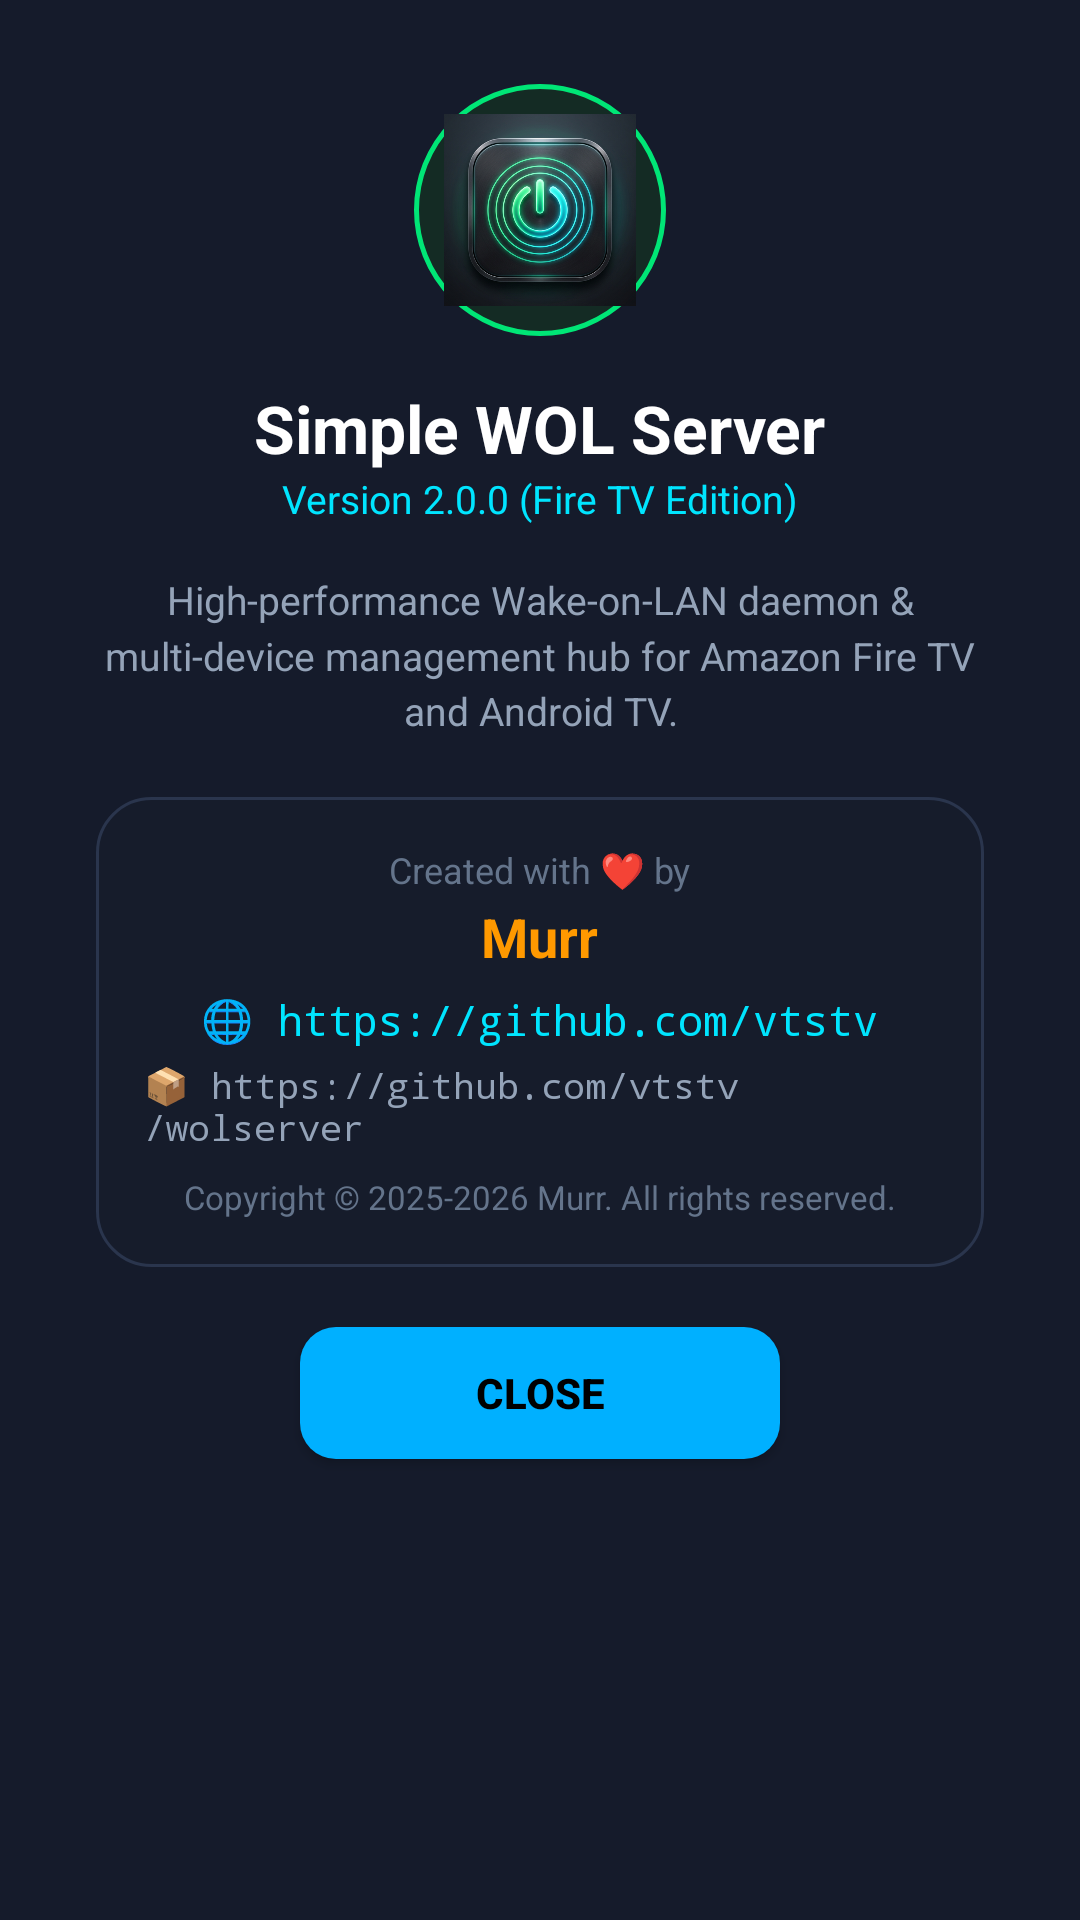

Write the Android layout XML for this screen, with the resource values it uses.
<!-- AndroidManifest.xml: application theme Theme.Leanback -->
<!-- res/layout/dialog_about.xml -->
<?xml version="1.0" encoding="utf-8"?>
<LinearLayout xmlns:android="http://schemas.android.com/apk/res/android"
    android:layout_width="match_parent"
    android:layout_height="wrap_content"
    android:orientation="vertical"
    android:gravity="center_horizontal"
    android:background="#151B2B"
    android:paddingStart="32dp"
    android:paddingEnd="32dp"
    android:paddingTop="28dp"
    android:paddingBottom="28dp">

    
    <FrameLayout
        android:id="@+id/aboutIconContainer"
        android:layout_width="84dp"
        android:layout_height="84dp"
        android:layout_marginBottom="16dp">

        <View
            android:id="@+id/aboutGlowRing"
            android:layout_width="84dp"
            android:layout_height="84dp"
            android:background="@drawable/bg_status_badge" />

        <ImageView
            android:id="@+id/aboutAppIcon"
            android:layout_width="64dp"
            android:layout_height="64dp"
            android:layout_gravity="center"
            android:src="@drawable/wol_firetv"
            android:contentDescription="@string/app_name" />
    </FrameLayout>

    
    <TextView
        android:id="@+id/aboutTitle"
        android:layout_width="wrap_content"
        android:layout_height="wrap_content"
        android:text="@string/app_name"
        android:textSize="22sp"
        android:textStyle="bold"
        android:textColor="#FFFFFF" />

    <TextView
        android:layout_width="wrap_content"
        android:layout_height="wrap_content"
        android:text="@string/about_version"
        android:textSize="13sp"
        android:textColor="#00E5FF"
        android:layout_marginBottom="16dp" />

    
    <TextView
        android:layout_width="wrap_content"
        android:layout_height="wrap_content"
        android:text="@string/about_description"
        android:textSize="13sp"
        android:textColor="#94A3B8"
        android:gravity="center"
        android:lineSpacingMultiplier="1.2"
        android:layout_marginBottom="20dp" />

    
    <LinearLayout
        android:layout_width="match_parent"
        android:layout_height="wrap_content"
        android:orientation="vertical"
        android:background="@drawable/bg_server_card"
        android:padding="16dp"
        android:gravity="center_horizontal"
        android:layout_marginBottom="20dp">

        <TextView
            android:layout_width="wrap_content"
            android:layout_height="wrap_content"
            android:text="@string/about_created_by"
            android:textSize="12sp"
            android:textColor="#64748B" />

        <TextView
            android:layout_width="wrap_content"
            android:layout_height="wrap_content"
            android:text="Murr"
            android:textSize="18sp"
            android:textStyle="bold"
            android:textColor="#FF9900"
            android:layout_marginTop="2dp"
            android:layout_marginBottom="6dp" />

        <TextView
            android:layout_width="wrap_content"
            android:layout_height="wrap_content"
            android:text="🌐 https://github.com/vtstv"
            android:textSize="14sp"
            android:textColor="#00E5FF"
            android:typeface="monospace"
            android:layout_marginBottom="4dp" />

        <TextView
            android:layout_width="wrap_content"
            android:layout_height="wrap_content"
            android:text="📦 https://github.com/vtstv/wolserver"
            android:textSize="12sp"
            android:textColor="#94A3B8"
            android:typeface="monospace"
            android:layout_marginBottom="8dp" />

        <TextView
            android:layout_width="wrap_content"
            android:layout_height="wrap_content"
            android:text="@string/about_copyright"
            android:textSize="11sp"
            android:textColor="#64748B" />

    </LinearLayout>

    
    <Button
        android:id="@+id/btnAboutClose"
        android:layout_width="160dp"
        android:layout_height="44dp"
        android:text="@string/btn_close"
        android:textColor="#000000"
        android:textStyle="bold"
        android:background="@drawable/bg_btn_primary_selector"
        android:focusable="true" />

</LinearLayout>
<!-- resources referenced by this layout -->
<resources>
  <!-- drawable bg_btn_primary_selector (drawable) -->
  <?xml version="1.0" encoding="utf-8"?>
  <selector xmlns:android="http://schemas.android.com/apk/res/android">
      <item android:state_focused="true">
          <shape android:shape="rectangle">
              <solid android:color="#00E5FF" />
              <stroke android:width="3dp" android:color="#FFFFFF" />
              <corners android:radius="12dp" />
          </shape>
      </item>
      <item android:state_pressed="true">
          <shape android:shape="rectangle">
              <solid android:color="#0097A7" />
              <corners android:radius="12dp" />
          </shape>
      </item>
      <item>
          <shape android:shape="rectangle">
              <solid android:color="#00B0FF" />
              <corners android:radius="12dp" />
          </shape>
      </item>
  </selector>
  <!-- drawable bg_server_card (drawable) -->
  <?xml version="1.0" encoding="utf-8"?>
  <shape xmlns:android="http://schemas.android.com/apk/res/android" android:shape="rectangle">
      <solid android:color="#161C2B" />
      <stroke android:width="1dp" android:color="#2A354D" />
      <corners android:radius="18dp" />
  </shape>
  <!-- drawable bg_status_badge (drawable) -->
  <?xml version="1.0" encoding="utf-8"?>
  <shape xmlns:android="http://schemas.android.com/apk/res/android" android:shape="rectangle">
      <solid android:color="#142B24" />
      <stroke android:width="1.5dp" android:color="#00E676" />
      <corners android:radius="999dp" />
      <padding android:left="12dp" android:right="12dp" android:top="6dp" android:bottom="6dp" />
  </shape>
  <!-- drawable wol_firetv: png bitmap (drawable, 379825 bytes) -->
  <string name="about_copyright">Copyright © 2025-2026 Murr. All rights reserved.</string>
  <string name="about_created_by">Created with ❤️ by</string>
  <string name="about_description">High-performance Wake-on-LAN daemon &amp; multi-device management hub for Amazon Fire TV and Android TV.</string>
  <string name="about_version">Version 2.0.0 (Fire TV Edition)</string>
  <string name="app_name">Simple WOL Server</string>
  <string name="btn_close">CLOSE</string>
  <style name="Theme.Leanback" parent="Theme.AppCompat.DayNight.NoActionBar">
          <item name="android:windowBackground">#0A0E17</item>
          <item name="colorPrimary">#00E5FF</item>
          <item name="colorPrimaryDark">#0097A7</item>
          <item name="colorAccent">#FF9900</item>
          <item name="android:textColorPrimary">#FFFFFF</item>
          <item name="android:textColorSecondary">#94A3B8</item>
          <item name="android:windowContentOverlay">@null</item>
          <item name="alertDialogTheme">@style/FireTVAlertDialogTheme</item>
      </style>
  <style name="FireTVAlertDialogTheme" parent="Theme.AppCompat.Dialog.Alert">
          <item name="android:windowBackground">@android:color/transparent</item>
          <item name="android:background">#151B2B</item>
          <item name="android:textColorPrimary">#FFFFFF</item>
          <item name="android:textColorSecondary">#94A3B8</item>
          <item name="colorAccent">#00E5FF</item>
          <item name="buttonBarPositiveButtonStyle">@style/FireTVDialogButton</item>
          <item name="buttonBarNegativeButtonStyle">@style/FireTVDialogButtonSecondary</item>
      </style>
  <style name="FireTVDialogButton" parent="Widget.AppCompat.Button.ButtonBar.AlertDialog">
          <item name="android:textColor">#00E5FF</item>
          <item name="android:textStyle">bold</item>
      </style>
  <style name="FireTVDialogButtonSecondary" parent="Widget.AppCompat.Button.ButtonBar.AlertDialog">
          <item name="android:textColor">#94A3B8</item>
      </style>
</resources>
